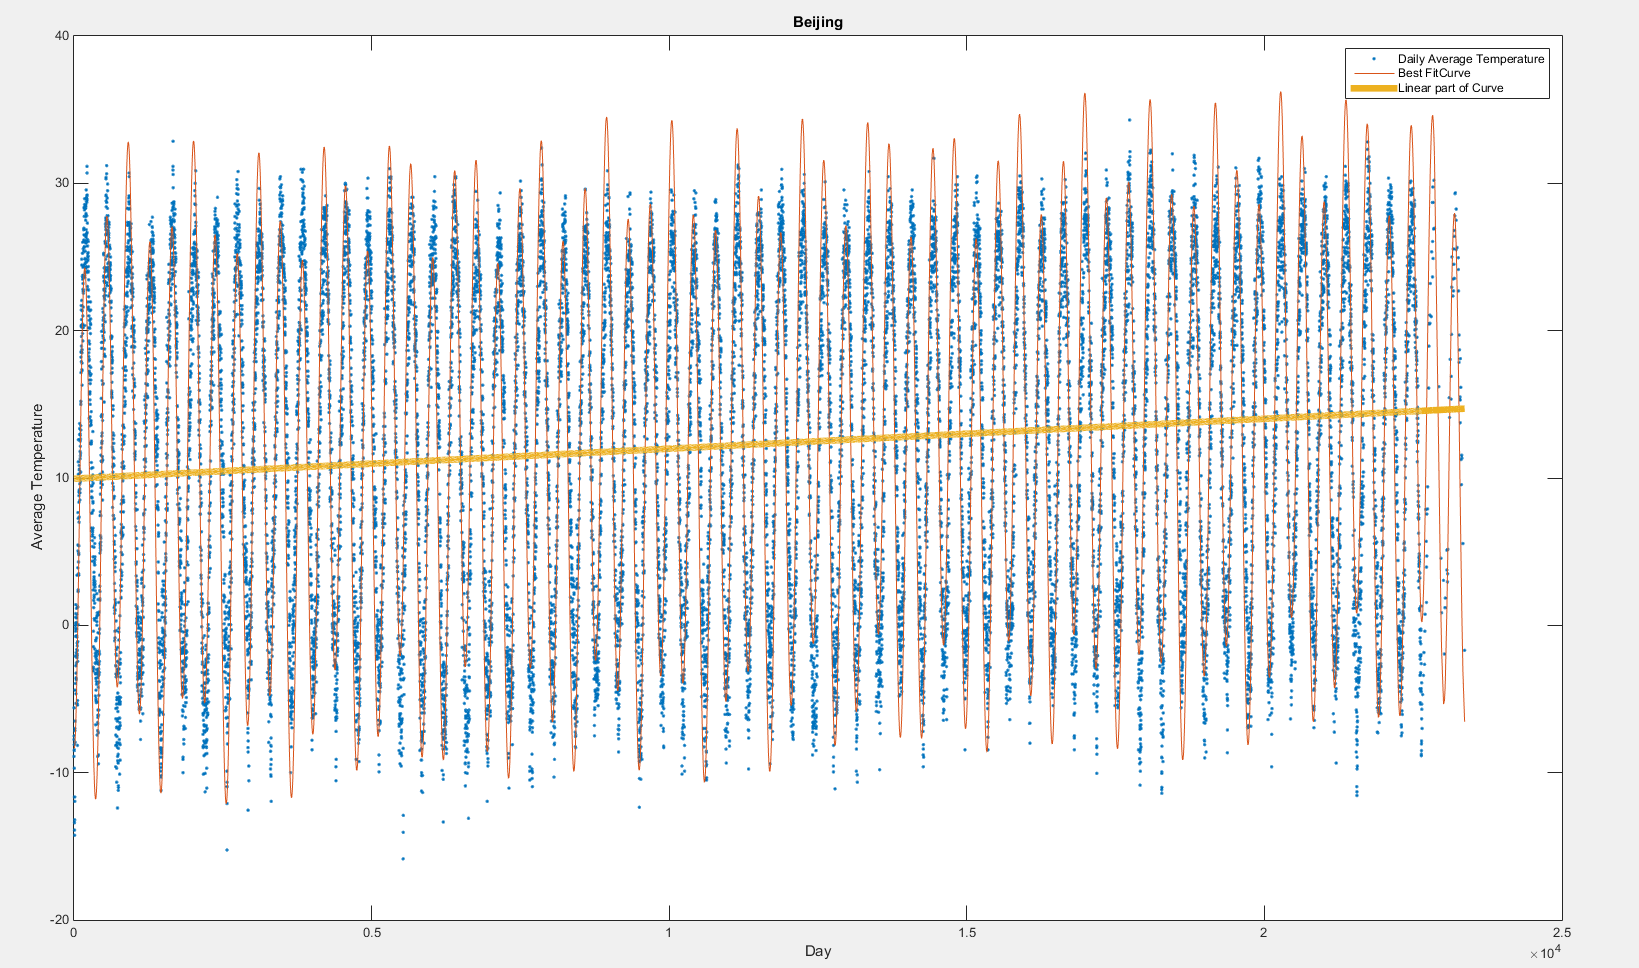

Data behind this chart, as committed beside it:
19510101, -38, -140
19510102, -12, -100
19510103, -41, -114
19510104, -49, -101
19510105, -66, -104
19510106, -64, -98
19510107, -66, -103
19510108, -64, -130
19510109, -58, -175
19510110, -67, -201
19510111, -76, -202
19510112, -82, -203
19510113, -36, -228
19510114, -21, -212
19510115, -48, -191
19510116, 32, -175
19510117, -1, -139
19510118, 28, -116
19510119, 4, -92
19510120, -30, -100
19510121, -10, -149
19510122, 25, -155
19510123, 52, -131
19510124, 61, -103
19510125, 58, -58
19510126, 69, -73
19510127, 84, -99
19510128, 89, -86
19510129, 56, -64
19510130, 73, -62
19510131, 107, -91
19510201, 115, -87
19510202, 24, -79
19510203, -30, -76
19510204, 13, -106
19510205, 29, -94
19510206, 34, -106
19510207, 39, -110
19510208, 46, -83
19510209, 17, -58
19510210, 30, -104
19510211, 70, -121
19510212, 56, -71
19510213, 56, -46
19510214, 93, -70
19510215, 56, -52
19510216, 47, -80
19510217, 81, -95
19510218, 49, -54
19510219, 50, -94
19510220, 3, -19
19510221, 76, -8
19510222, 8, -32
19510223, 57, -42
19510224, -7, -32
19510225, -5, -36
19510226, 3, -31
19510227, -2, -32
19510228, -19, -88
19510301, -57, -106
19510302, -14, -94
... 22,999 more rows
